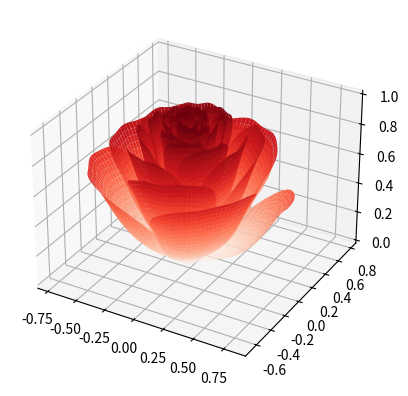

Reproduce this figure in Python.
# 重新生成3D图形，根据用户提供的代码和注释

# 导入必要的库
import numpy as np
import matplotlib.pyplot as plt
from mpl_toolkits.mplot3d import Axes3D

# 创建图形和3D坐标轴
fig = plt.figure()
ax = fig.add_subplot(111, projection='3d')

# 定义网格，相位向后移动了6*pi
[x, t] = np.meshgrid(np.array(range(25)) / 24.0, np.arange(0, 575.5, 0.5) / 575 * 20 * np.pi + 4*np.pi)

# 计算p，添加边缘扰动
p = (np.pi / 2) * np.exp(-t / (8 * np.pi))
change = np.sin(15*t)/150

# 调整t的参数，使花瓣的角度变大
u = 1 - (1 - np.mod(3.3 * t, 2 * np.pi) / np.pi) ** 4 / 2 + change

# 计算y，r和h
y = 2 * (x ** 2 - x) ** 2 * np.sin(p)
r = u * (x * np.sin(p) + y * np.cos(p))
h = u * (x * np.cos(p) - y * np.sin(p))

# 设置颜色映射
c = plt.get_cmap('Reds')

# 绘制3D曲面
ax.plot_surface(r * np.cos(t), r * np.sin(t), h, rstride=1, cstride=1, cmap=c, linewidth=0, antialiased=True)

# 显示图形
plt.show()
